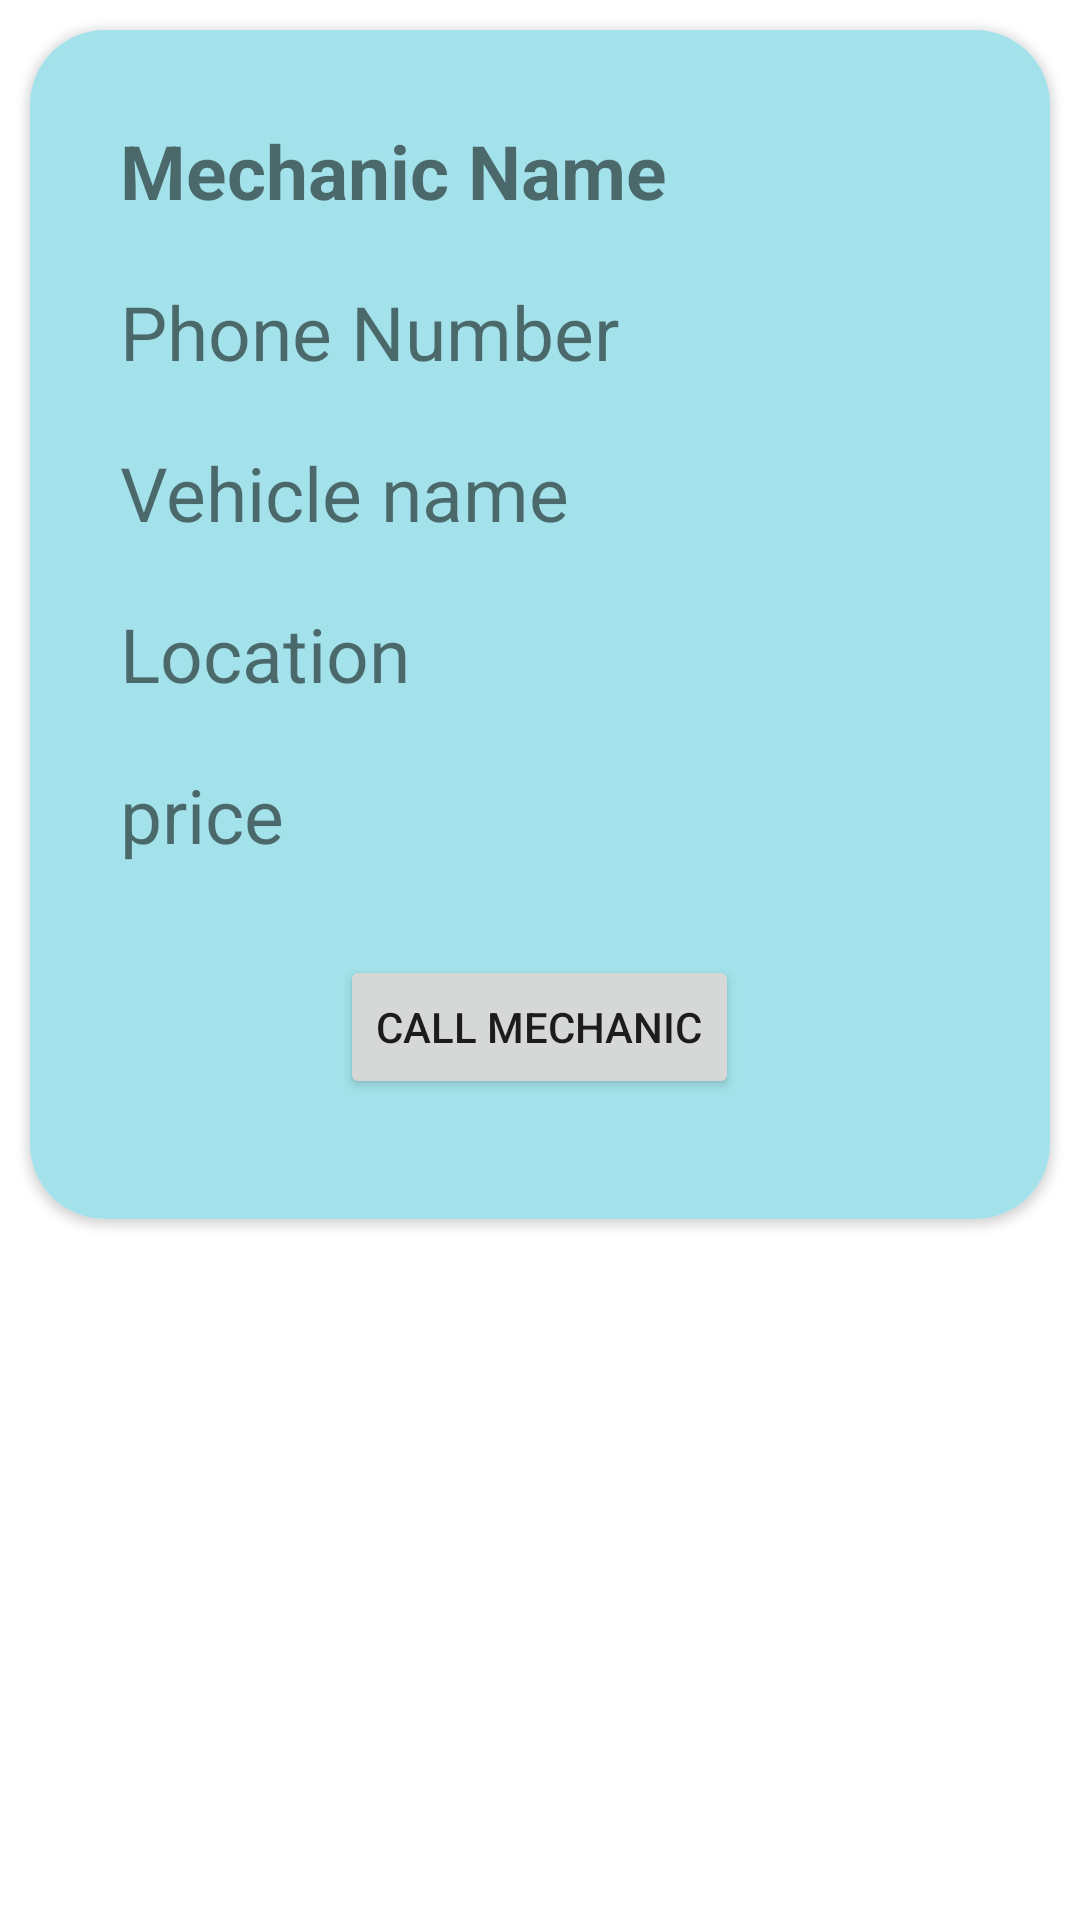

This screen was rendered from an Android layout file. Write that file and the resources it references.
<!-- AndroidManifest.xml: application theme Theme.VehicleHelp -->
<!-- res/layout/user_data_layout.xml -->
<?xml version="1.0" encoding="utf-8"?>

<LinearLayout xmlns:android="http://schemas.android.com/apk/res/android"
    android:layout_width="match_parent"
    android:layout_height="match_parent"
    android:orientation="vertical"
    xmlns:app="http://schemas.android.com/apk/res-auto">

    <androidx.cardview.widget.CardView
        android:layout_width="match_parent"
        android:layout_margin="10dp"
        app:cardCornerRadius="25dp"
        android:layout_height="wrap_content">

        <LinearLayout
            android:layout_width="match_parent"
            android:layout_height="match_parent"
            android:background="@color/backgroundColor"
            android:padding="20dp"
            android:orientation="vertical">

            <TextView
                android:id="@+id/NameTxt"
                android:layout_width="wrap_content"
                android:layout_height="wrap_content"
                android:text="Mechanic Name"
                android:textSize="25dp"
                android:layout_margin="10dp"
                android:textStyle="bold" />

            <TextView
                android:id="@+id/PhoneNumberTxt"
                android:layout_width="wrap_content"
                android:layout_height="wrap_content"
                 android:layout_margin="10dp"
                android:text="Phone Number"
                android:textSize="25dp" />

            <TextView
                android:id="@+id/VehicleNameTxt"
                android:layout_width="wrap_content"
                android:layout_height="wrap_content"
                 android:layout_margin="10dp"
                android:text="Vehicle name"
                android:textSize="25dp"/>


            <TextView
                android:id="@+id/LocationTxt"
                android:layout_width="wrap_content"
                android:layout_height="wrap_content"
                android:layout_margin="10dp"
                android:text="Location"
                android:textSize="25dp"/>


            <TextView
                android:id="@+id/PriceTxt"
                android:layout_width="wrap_content"
                android:layout_height="wrap_content"
                android:text="price"
                android:layout_margin="10dp"
                android:textSize="25dp"/>


            <Button
                android:id="@+id/CallMechanicBtn"
                android:layout_width="wrap_content"
                android:layout_height="wrap_content"
                android:text="Call Mechanic"
                android:layout_gravity="center"
                android:layout_margin="20dp"/>


        </LinearLayout>
    </androidx.cardview.widget.CardView>

</LinearLayout>
<!-- resources referenced by this layout -->
<resources>
  <color name="backgroundColor">#A3E2EA</color>
  <style name="Theme.VehicleHelp" parent="Theme.MaterialComponents.DayNight.DarkActionBar">
          
          <item name="colorPrimary">@color/purple_500</item>
          <item name="colorPrimaryVariant">@color/purple_700</item>
          <item name="colorOnPrimary">@color/white</item>
          
          <item name="colorSecondary">@color/teal_200</item>
          <item name="colorSecondaryVariant">@color/teal_700</item>
          <item name="colorOnSecondary">@color/black</item>
          
          <item name="android:statusBarColor" tools:targetApi="l">?attr/colorPrimaryVariant</item>
          
      </style>
  <color name="purple_500">#FF6200EE</color>
  <color name="purple_700">#FF3700B3</color>
  <color name="white">#FFFFFFFF</color>
  <color name="teal_200">#FF03DAC5</color>
  <color name="teal_700">#FF018786</color>
  <color name="black">#FF000000</color>
</resources>
